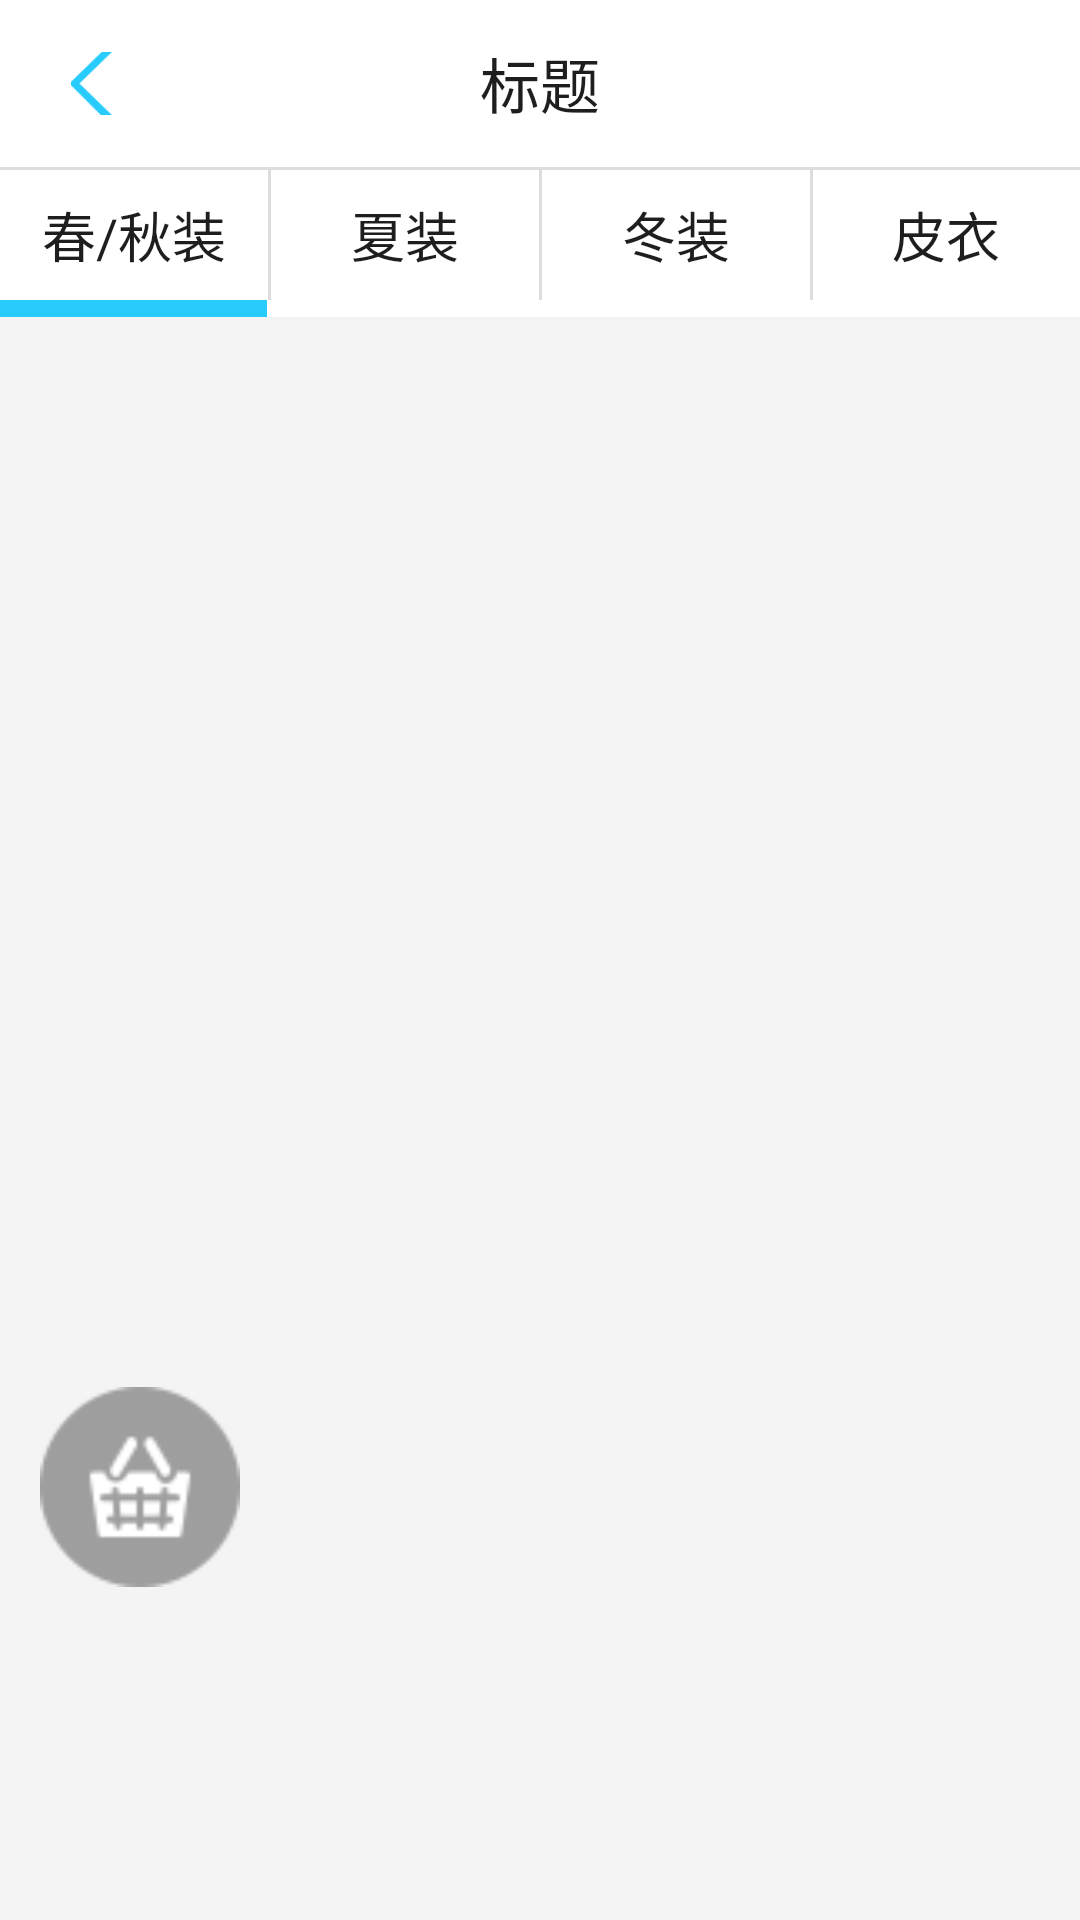

Here is an Android app screen rendered from its layout file. Give the layout XML and the strings, colors and styles it references.
<!-- AndroidManifest.xml: application theme AppTheme -->
<!-- res/layout/activity_awash.xml -->
<RelativeLayout xmlns:android="http://schemas.android.com/apk/res/android"
    xmlns:tools="http://schemas.android.com/tools"
    android:layout_width="match_parent"
    android:layout_height="match_parent"
    tools:context="com.guan.o2o.activity.AWashActivity">

    <include
        android:id="@+id/rllyt_title"
        layout="@layout/layout_title" />

    <TextView
        android:id="@+id/tv_line"
        style="@style/TextView"
        android:layout_height="@dimen/DIMEN_2PX"
        android:layout_below="@id/rllyt_title" />

    <LinearLayout
        android:id="@+id/llyt_title"
        android:layout_width="match_parent"
        android:layout_height="@dimen/DIMEN_88PX"
        android:layout_below="@id/tv_line"
        android:background="@color/white"
        android:orientation="vertical">

        <LinearLayout
            android:id="@+id/linearLayout1"
            android:layout_width="fill_parent"
            android:layout_height="@dimen/DIMEN_78PX">

            <TextView
                android:id="@+id/tv_wash_spring"
                style="@style/awash_tab"
                android:text="@string/a_wash_tab_spring" />

            <TextView style="@style/TextViewVertical" />

            <TextView
                android:id="@+id/tv_wash_summer"
                style="@style/awash_tab"
                android:text="@string/a_wash_tab_summer" />

            <TextView style="@style/TextViewVertical" />

            <TextView
                android:id="@+id/tv_wash_winter"
                style="@style/awash_tab"
                android:text="@string/a_wash_tab_winter" />

            <TextView style="@style/TextViewVertical" />

            <TextView
                android:id="@+id/tv_wash_leather"
                style="@style/awash_tab"
                android:text="@string/a_wash_tab_leather" />
        </LinearLayout>

        <LinearLayout
            android:layout_width="match_parent"
            android:layout_height="wrap_content"
            android:layout_gravity="bottom">

            <ImageView
                android:id="@+id/iv_bottom_line"
                android:layout_width="@dimen/DIMEN_160PX"
                android:layout_height="@dimen/DIMEN_10PX"
                android:background="@color/main_blue" />
        </LinearLayout>
    </LinearLayout>

    <android.support.v4.view.ViewPager
        android:id="@+id/frag_vpager"
        android:layout_width="match_parent"
        android:layout_height="match_parent"
        android:layout_below="@id/llyt_title"
        android:background="@color/bg_grey"
        android:persistentDrawingCache="animation" />

    <ImageView
        android:id="@+id/iv_pop_basket"
        android:layout_width="@dimen/DIMEN_120PX"
        android:layout_height="@dimen/DIMEN_120PX"
        android:layout_alignParentBottom="true"
        android:layout_marginStart="@dimen/DIMEN_24PX"
        android:layout_marginBottom="@dimen/DIMEN_200PX"
        android:background="@mipmap/ic_pop_basket" />

</RelativeLayout>
<!-- res/layout/layout_title.xml (included above) -->
<?xml version="1.0" encoding="utf-8"?>
<RelativeLayout xmlns:android="http://schemas.android.com/apk/res/android"
    android:id="@+id/rllyt_title"
    android:layout_width="match_parent"
    android:layout_height="@dimen/DIMEN_100PX"
    android:background="@color/white">

    <ImageView
        android:id="@+id/iv_back"
        android:layout_width="@dimen/DIMEN_38PX"
        android:layout_height="@dimen/DIMEN_38PX"
        android:layout_alignParentStart="true"
        android:layout_centerVertical="true"
        android:layout_marginStart="@dimen/DIMEN_36PX"
        android:src="@drawable/bg_back_selector" />

    <TextView
        android:id="@+id/tv_title"
        android:layout_width="wrap_content"
        android:layout_height="wrap_content"
        android:layout_centerInParent="true"
        android:text="@string/title"
        android:textColor="@color/texts_grey"
        android:textSize="@dimen/TEXT_SIZE_20SP" />

</RelativeLayout>
<!-- resources referenced by this layout -->
<resources>
  <color name="bg_grey">#f4f4f4</color>
  <color name="main_blue">#28ccfc</color>
  <color name="texts_grey">#1e1e1e</color>
  <color name="white">#ffffff</color>
  <dimen name="DIMEN_100PX">55.55555dp</dimen>
  <dimen name="DIMEN_10PX">5.555555dp</dimen>
  <dimen name="DIMEN_120PX">66.66666dp</dimen>
  <dimen name="DIMEN_160PX">88.88889dp</dimen>
  <dimen name="DIMEN_200PX">111.1111dp</dimen>
  <dimen name="DIMEN_24PX">13.33333dp</dimen>
  <dimen name="DIMEN_2PX">1.111111dp</dimen>
  <dimen name="DIMEN_36PX">20dp</dimen>
  <dimen name="DIMEN_38PX">21.11111dp</dimen>
  <dimen name="DIMEN_78PX">43.33333dp</dimen>
  <dimen name="DIMEN_88PX">48.88889dp</dimen>
  <dimen name="TEXT_SIZE_20SP">20sp</dimen>
  <!-- drawable bg_back_selector (drawable) -->
  <?xml version="1.0" encoding="utf-8"?>
  <selector xmlns:android="http://schemas.android.com/apk/res/android">
      <item android:drawable="@mipmap/ic_back" android:state_focused="true" android:state_pressed="false" />
      <item android:drawable="@mipmap/ic_back_p" android:state_focused="true" android:state_pressed="true" />
      <item android:drawable="@mipmap/ic_back_p" android:state_focused="false" android:state_pressed="true" />
      <item android:drawable="@mipmap/ic_back" />
  </selector>
  <!-- mipmap ic_pop_basket: png bitmap (mipmap-hdpi, 3092 bytes) -->
  <string name="a_wash_tab_leather">皮衣</string>
  <string name="a_wash_tab_spring">春/秋装</string>
  <string name="a_wash_tab_summer">夏装</string>
  <string name="a_wash_tab_winter">冬装</string>
  <string name="title">标题</string>
  <style name="TextView">
          <item name="android:layout_width">fill_parent</item>
          <item name="android:layout_height">@dimen/DIMEN_0.5PX</item>
          <item name="android:background">@color/frame_line_grey</item>
      </style>
  <style name="TextViewVertical">
          <item name="android:layout_width">@dimen/DIMEN_2PX</item>
          <item name="android:layout_height">fill_parent</item>
          <item name="android:background">@color/frame_line_grey</item>
      </style>
  <style name="awash_tab">
          <item name="android:layout_width">fill_parent</item>
          <item name="android:layout_height">fill_parent</item>
          <item name="android:layout_weight">1</item>
          <item name="android:gravity">center</item>
          <item name="android:textSize">@dimen/TEXT_SIZE_18SP</item>
          <item name="android:textColor">@color/texts_grey</item>
      </style>
  <style name="AppTheme" parent="Theme.AppCompat.Light.DarkActionBar">
          
      </style>
  <dimen name="DIMEN_0.5PX">0.25dp</dimen>
  <color name="frame_line_grey">#dddddd</color>
  <dimen name="TEXT_SIZE_18SP">18sp</dimen>
</resources>
